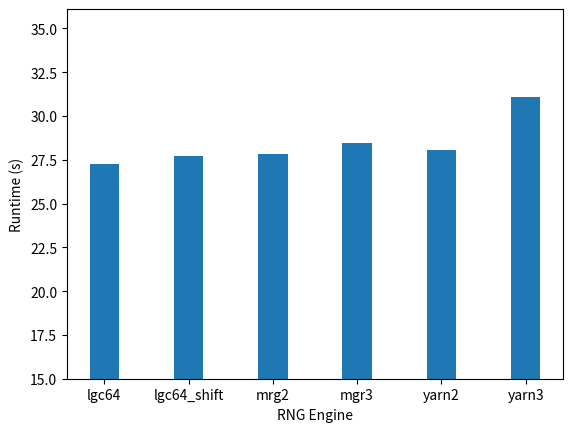

Source code (Python):
from __future__ import division
import numpy as np
from matplotlib import pyplot as plt

data = {
"lgc64": 409.2489387989044,
"lgc64_shift": 415.4448504447937,
"mrg2": 417.16411685943604,
"mgr3": 426.9849667549133,
"yarn2": 420.879417181015,
"yarn3": 466.4946506023407
}

plt.figure()
plt.xlabel("RNG Engine")
plt.ylabel("Runtime (s)")
plt.bar(data.keys(), list(map(lambda x: float(data[x] / 15), data.keys())), 0.35)
plt.ylim(ymin=15, ymax=max(data.values())/15 + 5)
plt.show()

